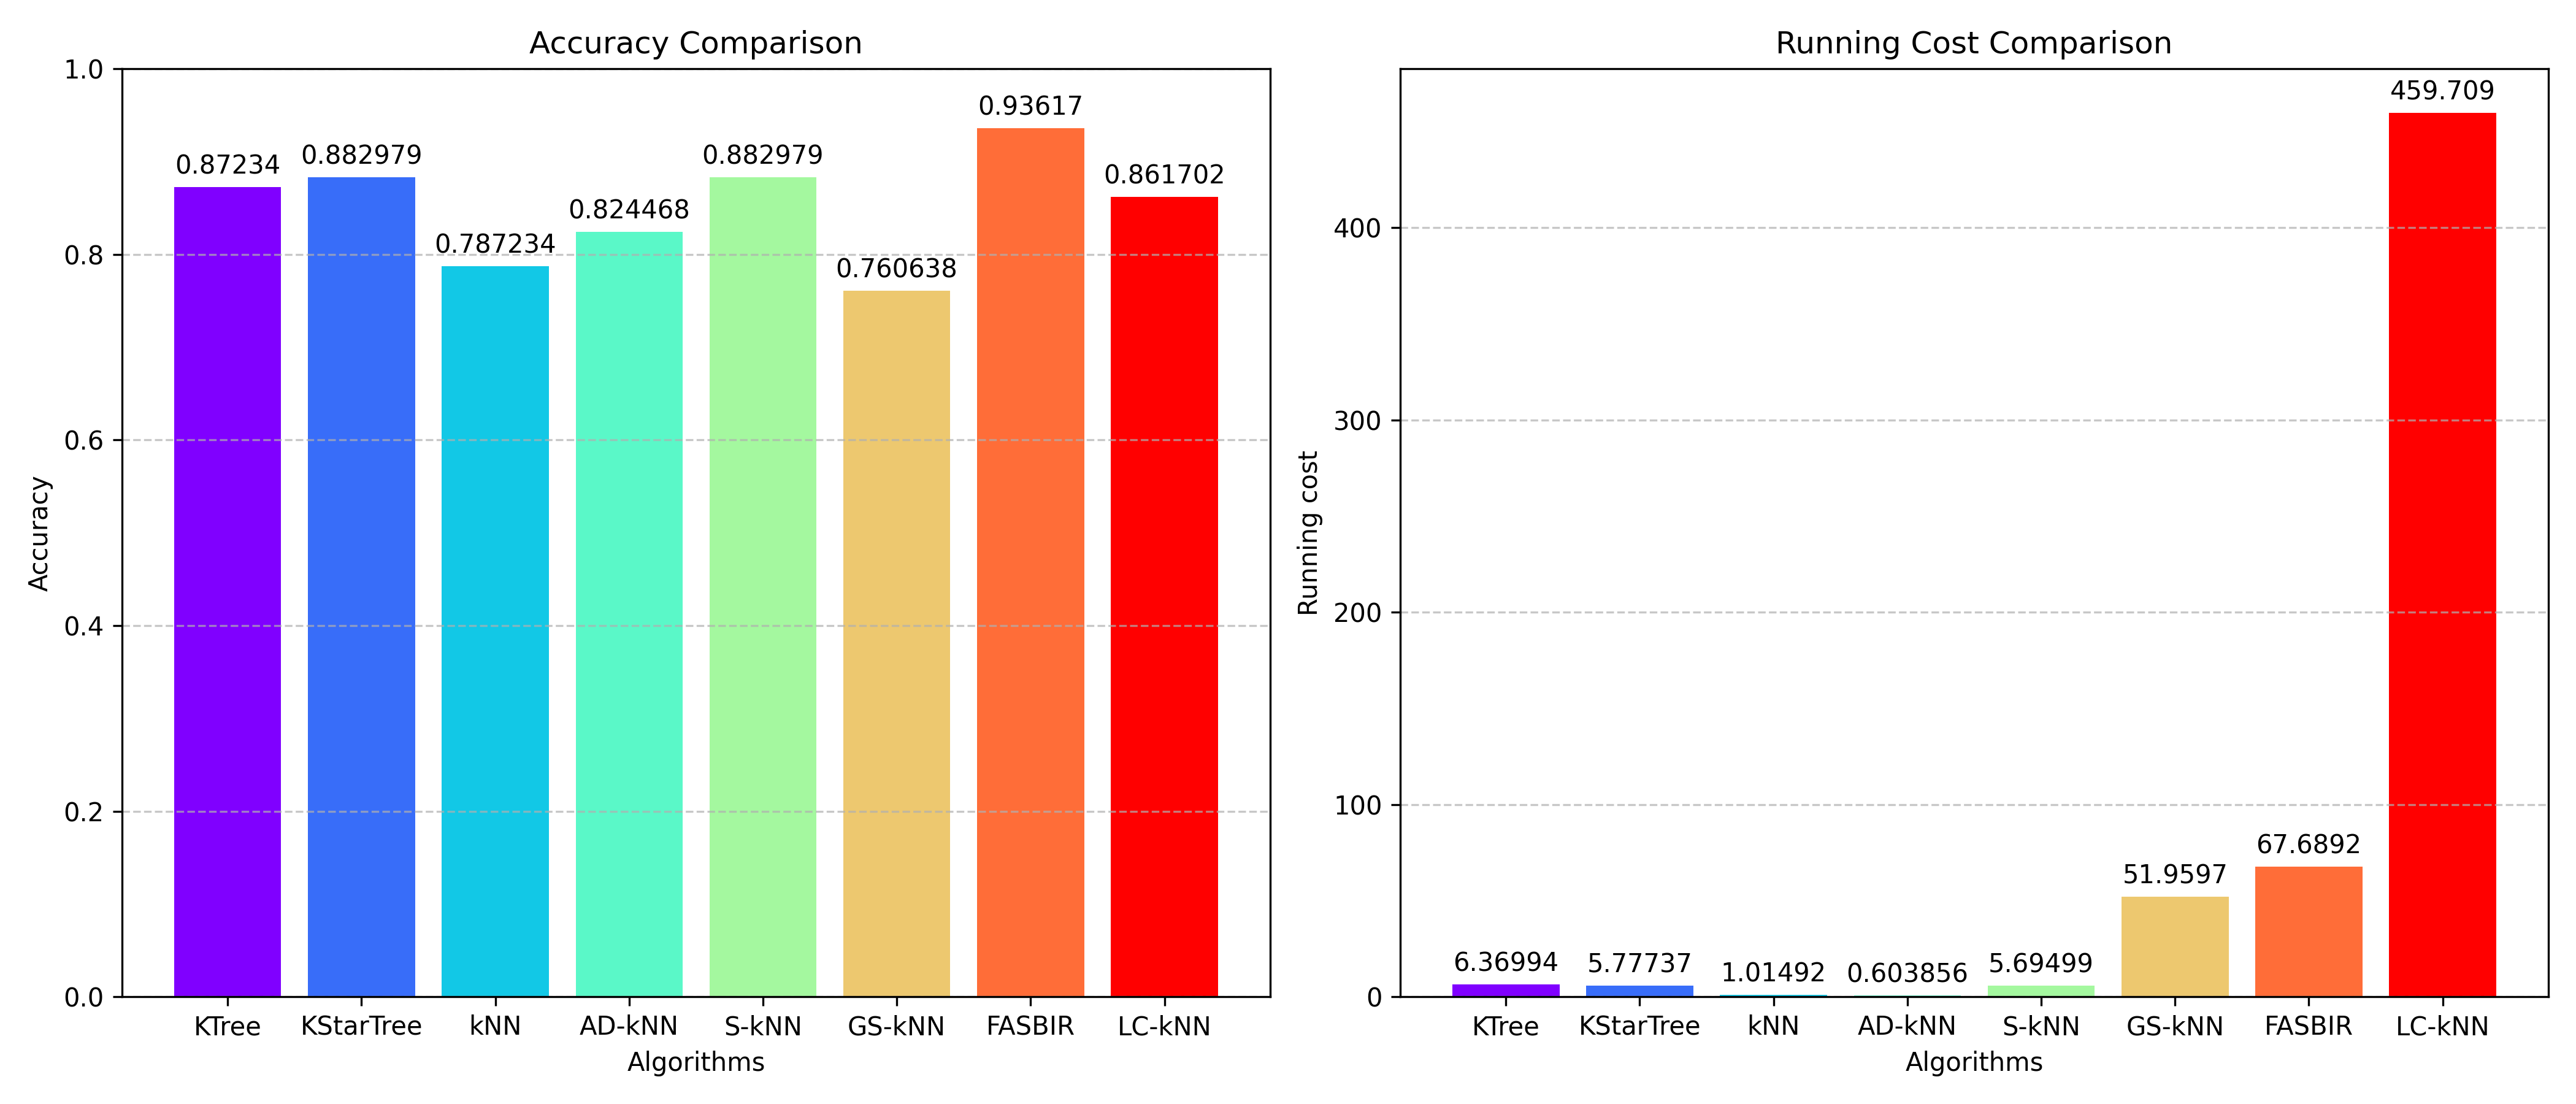

The file beside this chart, header and first rows:
Algorithm, Accuracy, Average Iteration Time
KTree, 0.8723, 6.37
KStarTree, 0.883, 5.777
kNN, 0.7872, 1.015
AD-kNN, 0.8245, 0.6039
S-kNN, 0.883, 5.695
GS-kNN, 0.7606, 51.96
FASBIR, 0.9362, 67.69
LC-kNN, 0.8617, 459.7
